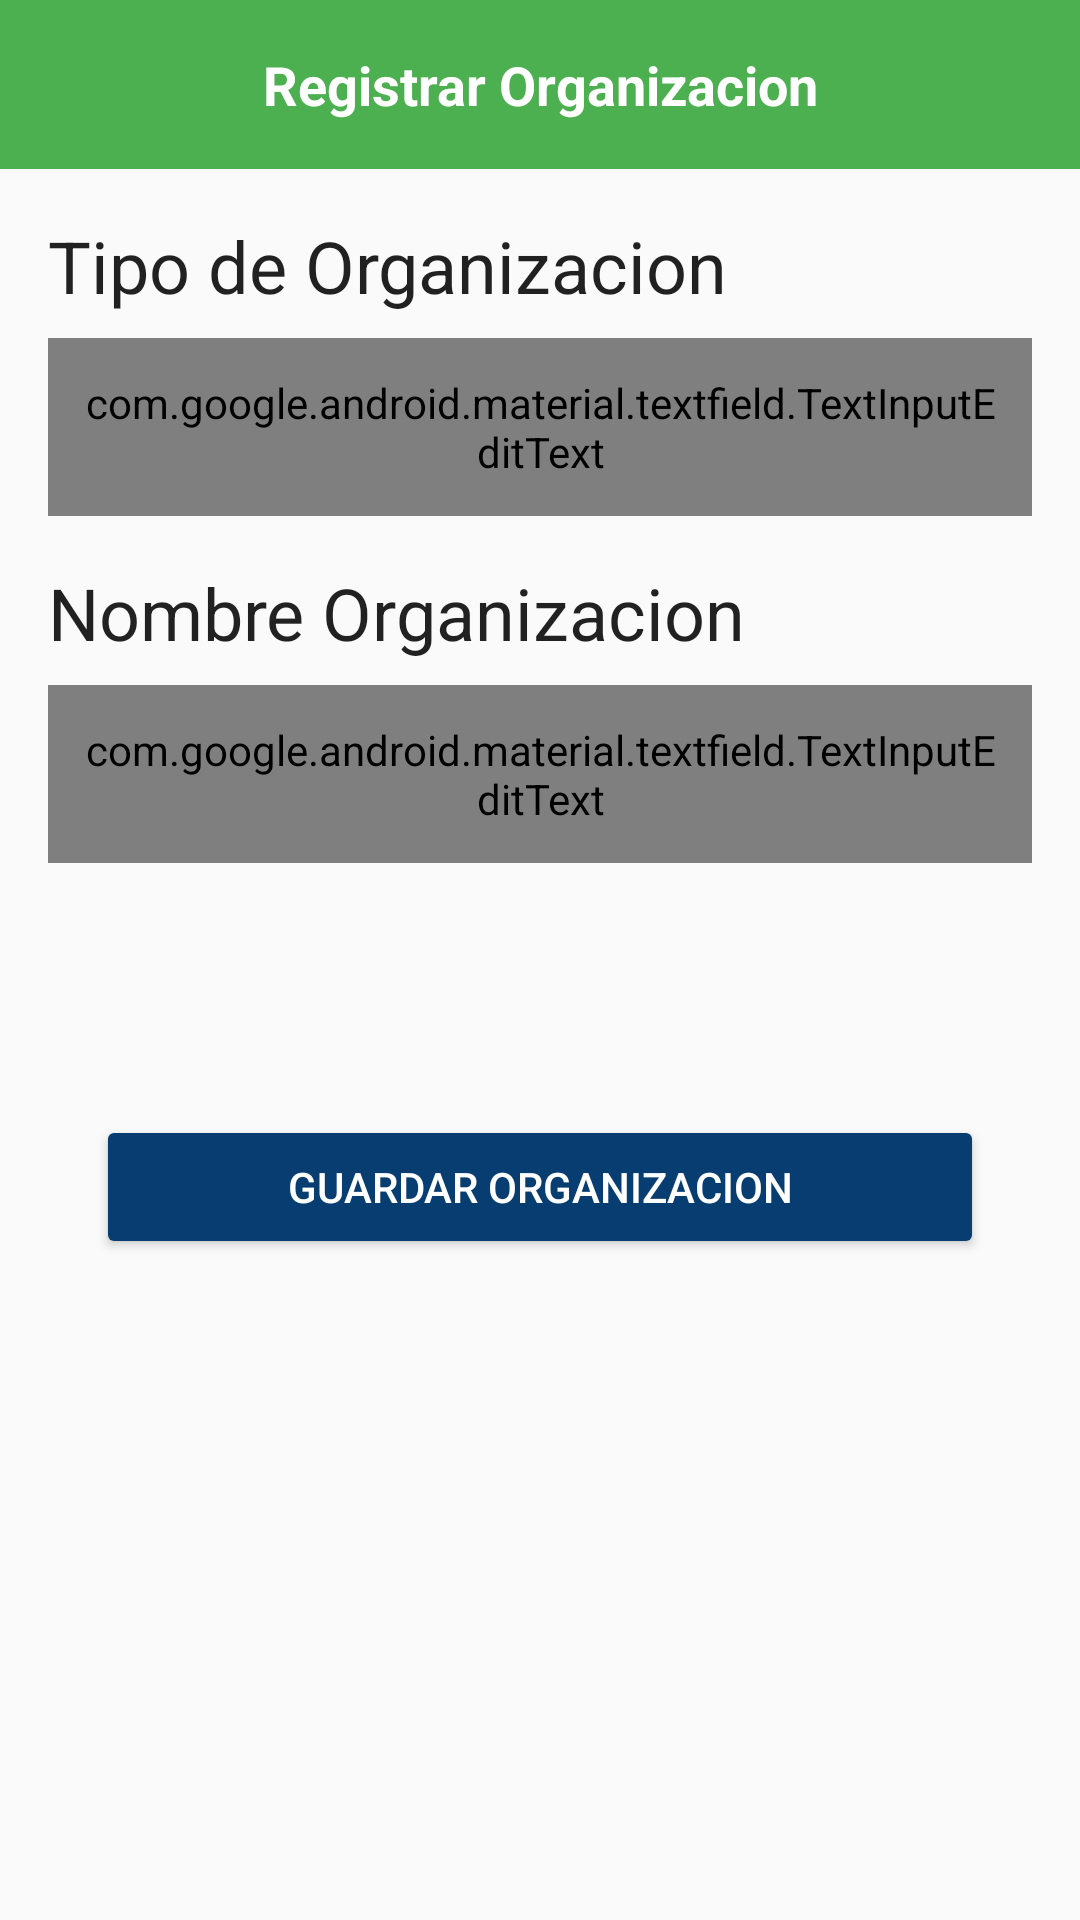

Android layout source for this screen:
<!-- AndroidManifest.xml: activity theme Theme.MiSeguridadApp -->
<!-- res/layout/activity_registrar_organizacion.xml -->
<?xml version="1.0" encoding="utf-8"?>
<androidx.constraintlayout.widget.ConstraintLayout
    xmlns:android="http://schemas.android.com/apk/res/android"
    xmlns:app="http://schemas.android.com/apk/res-auto"
    xmlns:tools="http://schemas.android.com/tools"
    android:layout_width="match_parent"
    android:layout_height="match_parent"
    android:background="@drawable/ovalo_laredo">

    
    <TextView
        android:id="@+id/tvWelcome"
        android:layout_width="0dp"
        android:layout_height="wrap_content"
        android:background="#4CAF50"
        android:gravity="center"
        android:padding="16dp"
        android:text="Registrar Organizacion"
        android:textColor="#FFFFFF"
        android:textSize="18sp"
        android:textStyle="bold"
        app:layout_constraintStart_toStartOf="parent"
        app:layout_constraintEnd_toEndOf="parent"
        app:layout_constraintTop_toTopOf="parent" />

    <ImageView
        android:id="@+id/btnBack"
        android:layout_width="40dp"
        android:layout_height="40dp"
        android:layout_margin="8dp"
        android:src="@drawable/ic_back"
        app:layout_constraintTop_toTopOf="parent"
        app:layout_constraintEnd_toEndOf="parent" />

    
    <TextView
        android:id="@+id/tipoorganizacion"
        android:layout_width="0dp"
        android:layout_height="wrap_content"
        android:text="Tipo de Organizacion"
        android:textAppearance="@style/TextAppearance.AppCompat.Headline"
        app:layout_constraintStart_toStartOf="parent"
        app:layout_constraintEnd_toEndOf="parent"
        app:layout_constraintTop_toBottomOf="@id/tvWelcome"
        android:layout_marginStart="16dp"
        android:layout_marginEnd="16dp"
        android:layout_marginTop="16dp" />

    <com.google.android.material.textfield.TextInputEditText
        android:id="@+id/tipoorganizacionEditText"
        android:layout_width="0dp"
        android:layout_height="wrap_content"
        android:hint="Tecnologica, Publica, Privada..."
        android:padding="12dp"
        android:background="@color/white"
        app:layout_constraintStart_toStartOf="parent"
        app:layout_constraintEnd_toEndOf="parent"
        app:layout_constraintTop_toBottomOf="@id/tipoorganizacion"
        android:layout_marginHorizontal="16dp"
        android:layout_marginTop="8dp" />

    
    <TextView
        android:id="@+id/nombreorganizacion"
        android:layout_width="0dp"
        android:layout_height="wrap_content"
        android:text="Nombre Organizacion"
        android:textAppearance="@style/TextAppearance.AppCompat.Headline"
        app:layout_constraintStart_toStartOf="parent"
        app:layout_constraintEnd_toEndOf="parent"
        app:layout_constraintTop_toBottomOf="@id/tipoorganizacionEditText"
        android:layout_marginStart="16dp"
        android:layout_marginEnd="16dp"
        android:layout_marginTop="16dp" />

    <com.google.android.material.textfield.TextInputEditText
        android:id="@+id/nombreEditText"
        android:layout_width="0dp"
        android:layout_height="wrap_content"
        android:hint="Ingresar Nombre de la Organizacion"
        android:padding="12dp"
        android:background="@color/white"
        app:layout_constraintStart_toStartOf="parent"
        app:layout_constraintEnd_toEndOf="parent"
        app:layout_constraintTop_toBottomOf="@id/nombreorganizacion"
        android:layout_marginHorizontal="16dp"
        android:layout_marginTop="8dp" />


    
    <Button
        android:id="@+id/button"
        android:layout_width="0dp"
        android:layout_height="wrap_content"
        android:layout_marginHorizontal="32dp"
        android:layout_marginTop="84dp"
        android:backgroundTint="#083D71"
        android:text="Guardar Organizacion"
        android:textColor="@color/white"
        app:layout_constraintEnd_toEndOf="parent"
        app:layout_constraintHorizontal_bias="0.25"
        app:layout_constraintStart_toStartOf="parent"
        app:layout_constraintTop_toBottomOf="@+id/nombreEditText" />


</androidx.constraintlayout.widget.ConstraintLayout>
<!-- resources referenced by this layout -->
<resources>
  <style name="Theme.MiSeguridadApp" parent="android:Theme.Material.Light.NoActionBar" />
  <!-- not gathered from this repository: default colours our renderer supplied (Android Studio template values) -->
  <color name="white">#FFFFFFFF</color>
</resources>
